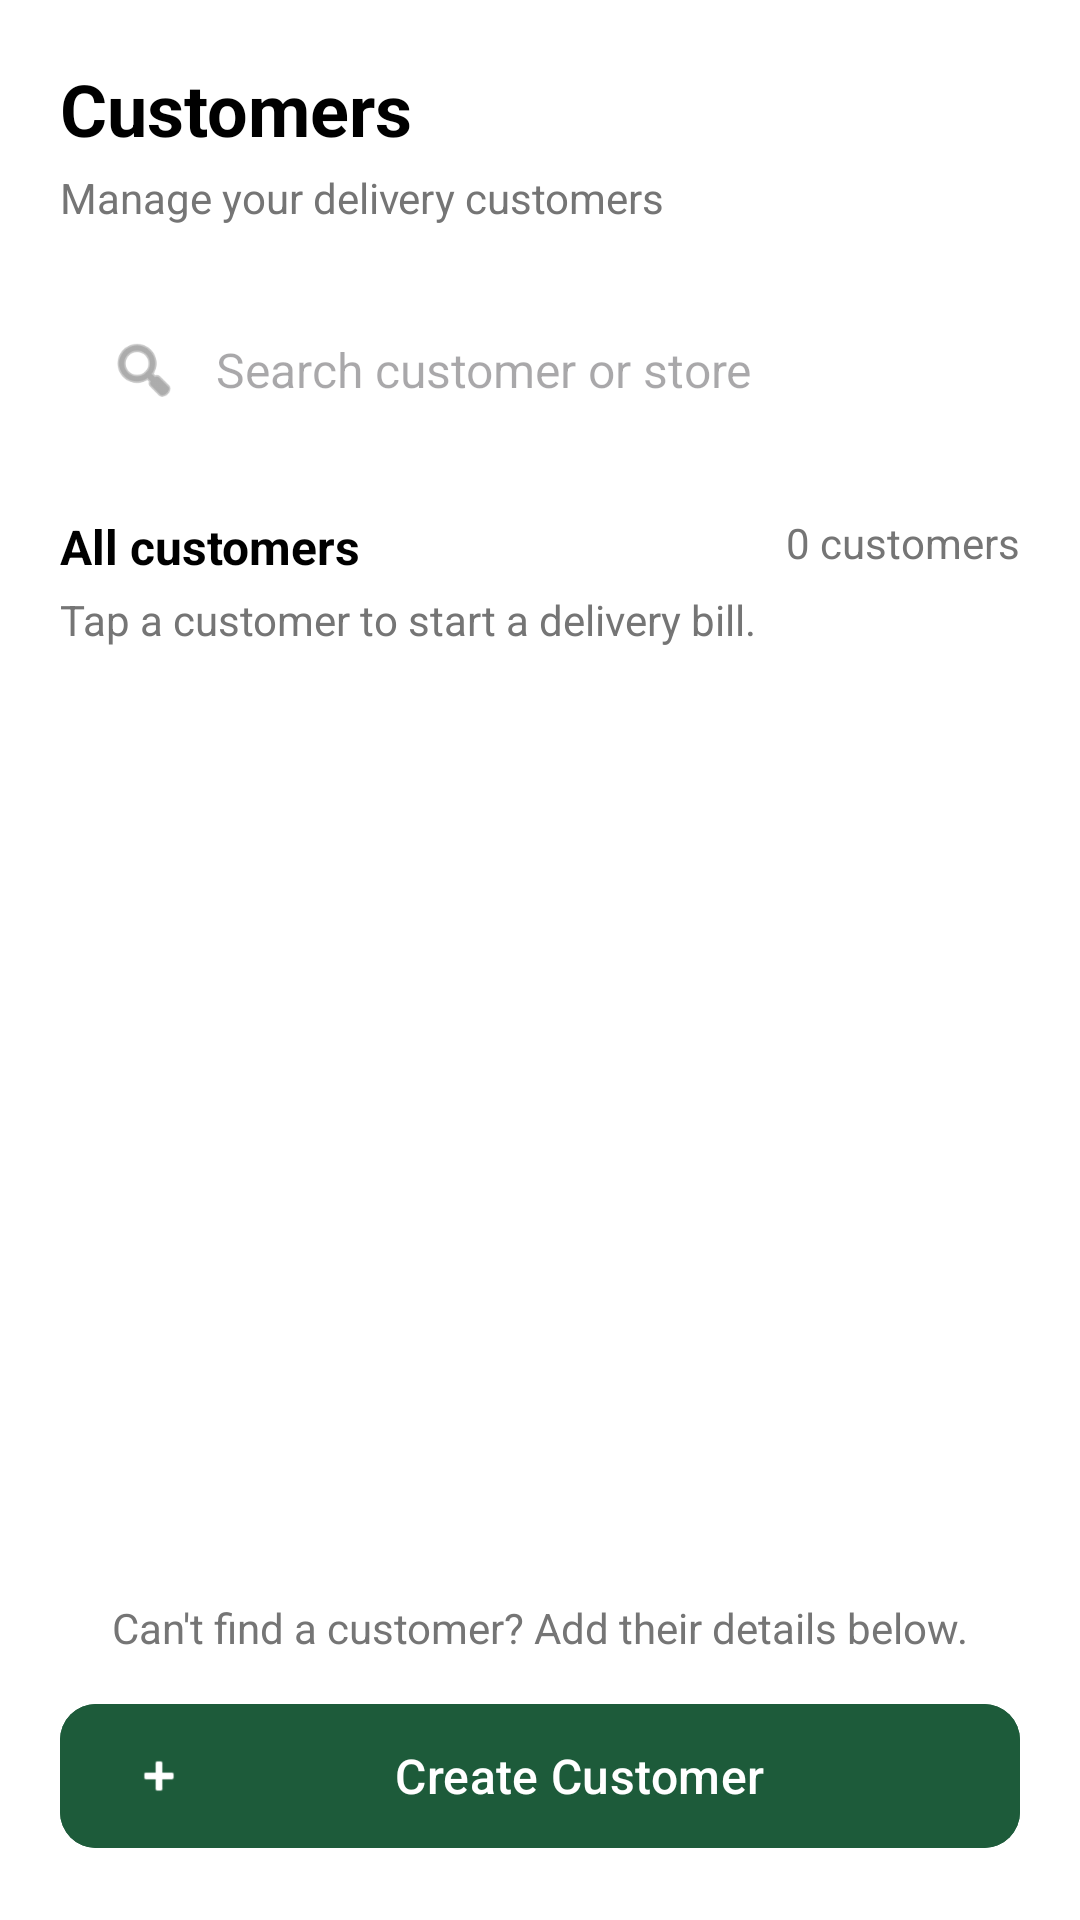

Here is an Android app screen rendered from its layout file. Give the layout XML and the strings, colors and styles it references.
<!-- AndroidManifest.xml: application theme Theme.BakeDashTest -->
<!-- res/layout/fragment_customers.xml -->
<?xml version="1.0" encoding="utf-8"?>
<androidx.constraintlayout.widget.ConstraintLayout xmlns:android="http://schemas.android.com/apk/res/android"
    xmlns:app="http://schemas.android.com/apk/res-auto"
    xmlns:tools="http://schemas.android.com/tools"
    android:id="@+id/customersLayout"
    android:layout_width="match_parent"
    android:layout_height="match_parent"
    android:background="@color/white">

    <androidx.core.widget.NestedScrollView
        android:layout_width="match_parent"
        android:layout_height="0dp"
        app:layout_constraintBottom_toTopOf="@+id/bottomSection"
        app:layout_constraintTop_toTopOf="parent">

        <LinearLayout
            android:layout_width="match_parent"
            android:layout_height="wrap_content"
            android:orientation="vertical"
            android:padding="20dp">

            
            <TextView
                android:layout_width="wrap_content"
                android:layout_height="wrap_content"
                android:text="Customers"
                android:textColor="@color/black"
                android:textSize="24sp"
                android:textStyle="bold" />

            <TextView
                android:layout_width="wrap_content"
                android:layout_height="wrap_content"
                android:layout_marginTop="4dp"
                android:text="Manage your delivery customers"
                android:textColor="@color/text_grey"
                android:textSize="14sp" />

            
            <LinearLayout
                android:layout_width="match_parent"
                android:layout_height="56dp"
                android:layout_marginTop="20dp"
                android:background="@drawable/bg_search"
                android:backgroundTint="#F8FBF9"
                android:gravity="center_vertical"
                android:orientation="horizontal"
                android:paddingHorizontal="16dp">

                <ImageView
                    android:layout_width="24dp"
                    android:layout_height="24dp"
                    android:src="@android:drawable/ic_menu_search"
                    app:tint="@color/text_grey" />

                <EditText
                    android:id="@+id/etCustomerListSearch"
                    android:layout_width="match_parent"
                    android:layout_height="wrap_content"
                    android:layout_marginStart="12dp"
                    android:background="@android:color/transparent"
                    android:hint="Search customer or store"
                    android:inputType="text"
                    android:textColor="#1E293B"
                    android:textSize="16sp" />
            </LinearLayout>

            <RelativeLayout
                android:layout_width="match_parent"
                android:layout_height="wrap_content"
                android:layout_marginTop="20dp">

                <TextView
                    android:layout_width="wrap_content"
                    android:layout_height="wrap_content"
                    android:text="All customers"
                    android:textColor="@color/black"
                    android:textSize="16sp"
                    android:textStyle="bold" />

                <TextView
                    android:id="@+id/tvCustomerCount"
                    android:layout_width="wrap_content"
                    android:layout_height="wrap_content"
                    android:layout_alignParentEnd="true"
                    android:text="0 customers"
                    android:textColor="@color/text_grey"
                    android:textSize="14sp" />
            </RelativeLayout>

            <TextView
                android:layout_width="wrap_content"
                android:layout_height="wrap_content"
                android:layout_marginTop="4dp"
                android:text="Tap a customer to start a delivery bill."
                android:textColor="@color/text_grey"
                android:textSize="14sp" />

            
            <LinearLayout
                android:id="@+id/llCustomerList"
                android:layout_width="match_parent"
                android:layout_height="wrap_content"
                android:layout_marginTop="16dp"
                android:orientation="vertical">

            </LinearLayout>

        </LinearLayout>
    </androidx.core.widget.NestedScrollView>

    <LinearLayout
        android:id="@+id/bottomSection"
        android:layout_width="match_parent"
        android:layout_height="wrap_content"
        android:orientation="vertical"
        android:padding="20dp"
        app:layout_constraintBottom_toBottomOf="parent">

        <TextView
            android:layout_width="wrap_content"
            android:layout_height="wrap_content"
            android:layout_gravity="center"
            android:text="Can't find a customer? Add their details below."
            android:textColor="@color/text_grey"
            android:textSize="14sp" />

        <com.google.android.material.button.MaterialButton
            android:id="@+id/btnCreateCustomer"
            android:layout_width="match_parent"
            android:layout_height="56dp"
            android:layout_marginTop="12dp"
            android:backgroundTint="@color/primary_green"
            android:text="Create Customer"
            android:textAllCaps="false"
            android:textColor="@color/white"
            android:textSize="16sp"
            app:cornerRadius="12dp"
            app:icon="@android:drawable/ic_input_add"
            app:iconTint="@color/white" />

    </LinearLayout>

</androidx.constraintlayout.widget.ConstraintLayout>
<!-- resources referenced by this layout -->
<resources>
  <color name="black">#FF000000</color>
  <color name="primary_green">#1D5B3A</color>
  <color name="text_grey">#757575</color>
  <color name="white">#FFFFFFFF</color>
  <style name="Theme.BakeDashTest" parent="Base.Theme.BakeDashTest" />
  <style name="Base.Theme.BakeDashTest" parent="Theme.Material3.DayNight.NoActionBar">
          
          <item name="android:statusBarColor">@android:color/transparent</item>
          <item name="android:windowLightStatusBar">true</item>
          <item name="android:windowBackground">@color/white</item>
      </style>
</resources>
